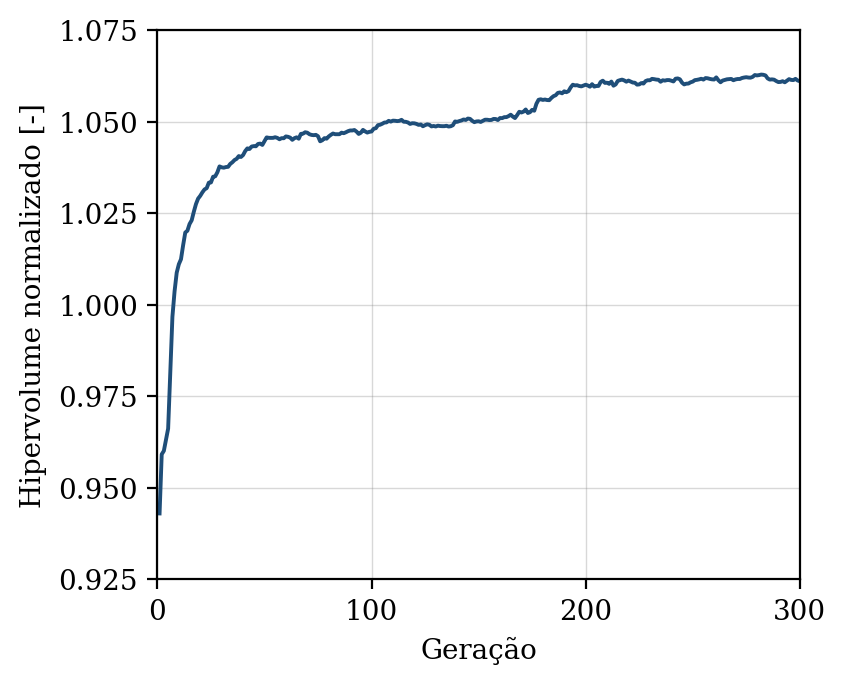

The file beside this chart, header and first rows:
geracao, hipervolume, n_solucoes, n_avaliacoes
1, 0.943, 12, 50
2, 0.9591, 16, 100
3, 0.9601, 24, 150
4, 0.9631, 28, 200
5, 0.9662, 35, 250
6, 0.9815, 42, 300
7, 0.9967, 50, 350
8, 1.004, 50, 400
9, 1.009, 47, 450
10, 1.011, 50, 500
11, 1.012, 50, 550
12, 1.016, 50, 600
13, 1.02, 50, 650
14, 1.02, 50, 700
15, 1.022, 50, 750
16, 1.023, 50, 800
17, 1.025, 50, 850
18, 1.027, 50, 900
19, 1.029, 50, 950
20, 1.03, 50, 1000
21, 1.031, 50, 1050
22, 1.031, 50, 1100
23, 1.032, 50, 1150
24, 1.033, 50, 1200
25, 1.033, 50, 1250
26, 1.035, 50, 1300
27, 1.035, 50, 1350
28, 1.036, 50, 1400
29, 1.038, 50, 1450
30, 1.038, 50, 1500
31, 1.037, 50, 1550
32, 1.038, 50, 1600
33, 1.038, 50, 1650
34, 1.038, 50, 1700
35, 1.039, 50, 1750
36, 1.039, 50, 1800
37, 1.04, 50, 1850
38, 1.041, 50, 1900
39, 1.04, 50, 1950
40, 1.041, 50, 2000
41, 1.042, 50, 2050
42, 1.043, 50, 2100
43, 1.043, 50, 2150
44, 1.043, 50, 2200
45, 1.043, 50, 2250
46, 1.043, 50, 2300
47, 1.044, 50, 2350
48, 1.044, 50, 2400
49, 1.044, 50, 2450
50, 1.045, 50, 2500
51, 1.046, 50, 2550
52, 1.046, 50, 2600
53, 1.046, 50, 2650
54, 1.046, 50, 2700
55, 1.046, 50, 2750
56, 1.046, 50, 2800
57, 1.045, 50, 2850
58, 1.045, 50, 2900
59, 1.045, 50, 2950
60, 1.046, 50, 3000
... 240 more rows
